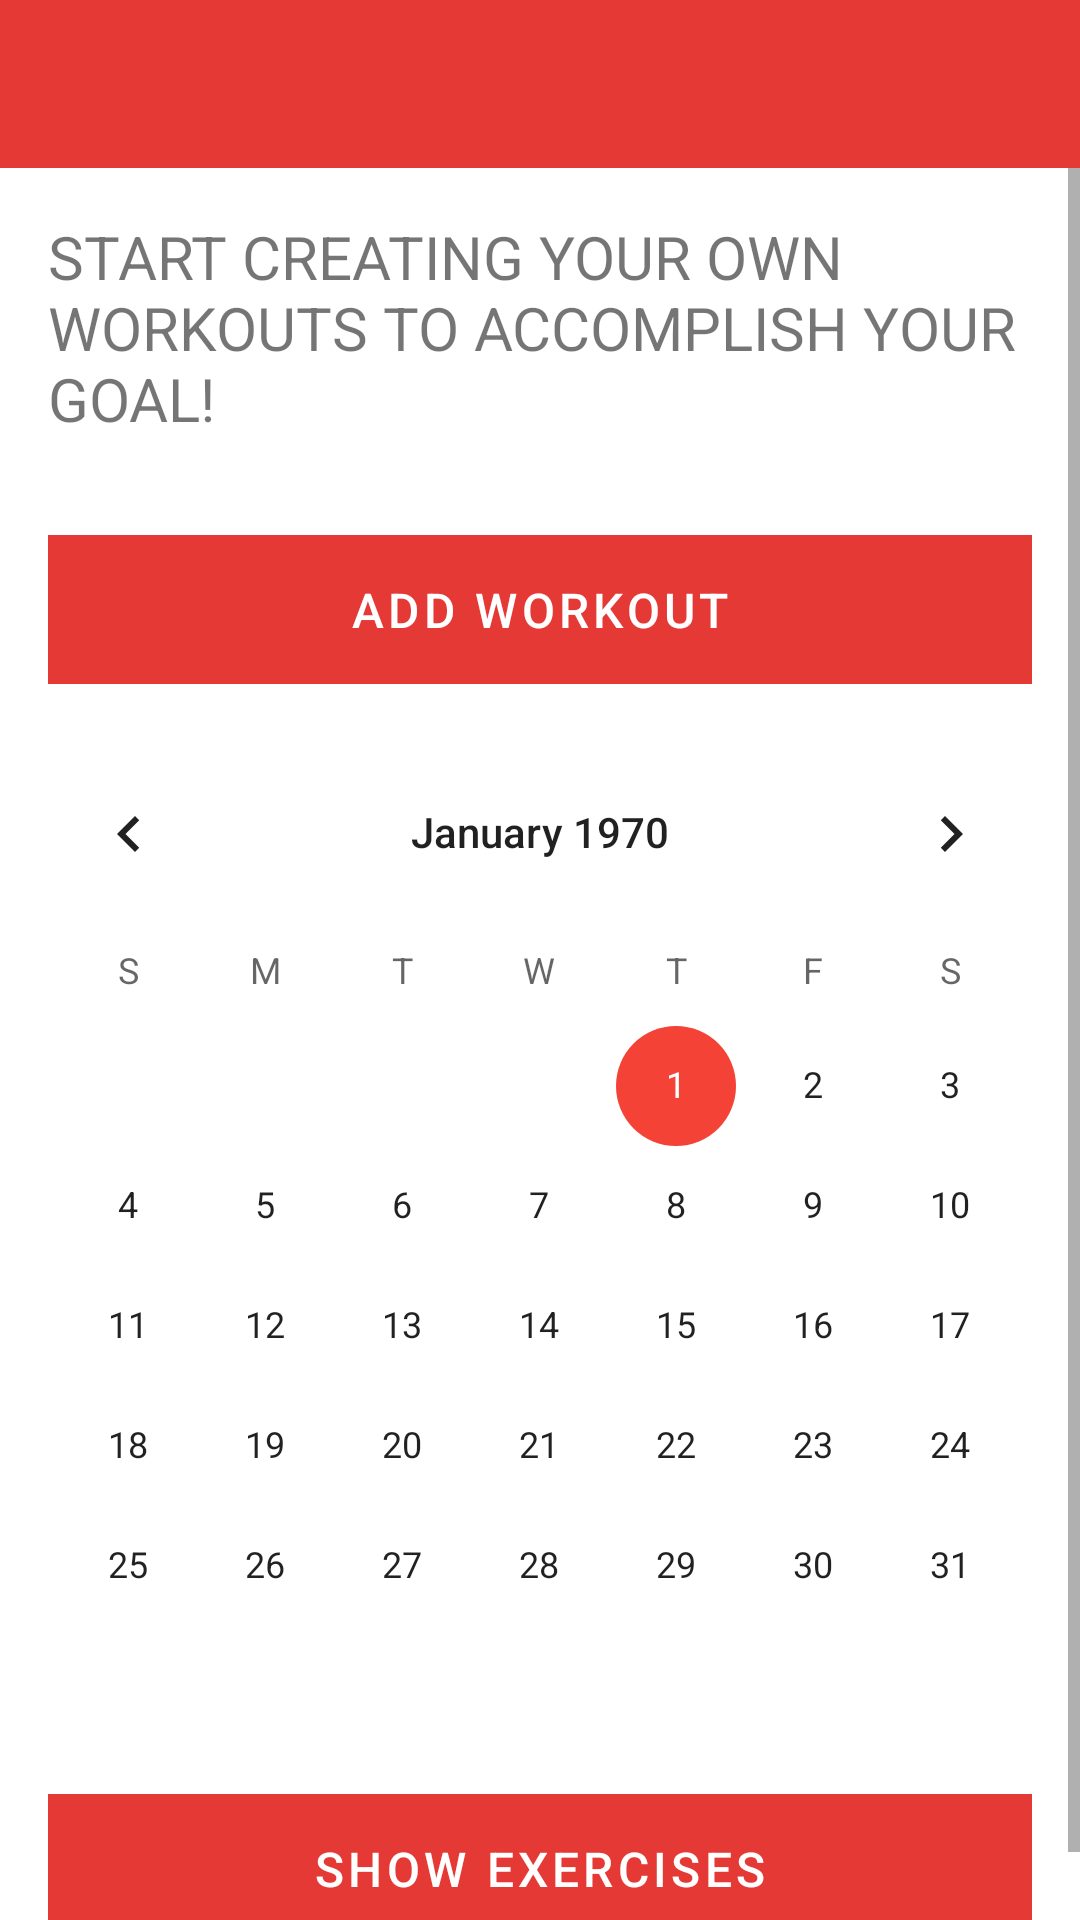

Write the Android layout XML for this screen, with the resource values it uses.
<!-- AndroidManifest.xml: application theme Theme.WorkoutLog -->
<!-- res/layout/activity_workoutlog.xml -->
<?xml version="1.0" encoding="utf-8"?>
<androidx.constraintlayout.widget.ConstraintLayout xmlns:android="http://schemas.android.com/apk/res/android"
    xmlns:app="http://schemas.android.com/apk/res-auto"
    xmlns:tools="http://schemas.android.com/tools"
    android:layout_width="match_parent"
    android:layout_height="match_parent"
    tools:context=".activities.WorkoutLogActivity">

    <RelativeLayout
        android:layout_width="match_parent"
        android:layout_height="wrap_content"
        app:layout_constraintBottom_toBottomOf="parent"
        app:layout_constraintTop_toTopOf="parent">

        <com.google.android.material.appbar.AppBarLayout
            android:id="@+id/appBarLayout"
            android:layout_width="match_parent"
            android:layout_height="wrap_content"
            android:background="@color/colorAccent"
            android:fitsSystemWindows="true"
            app:elevation="0dip"
            app:theme="@style/ThemeOverlay.AppCompat.Dark.ActionBar">

            <androidx.appcompat.widget.Toolbar
                android:id="@+id/toolbarMain"
                android:layout_width="match_parent"
                android:layout_height="wrap_content"
                app:titleTextColor="@color/colorPrimary" />
        </com.google.android.material.appbar.AppBarLayout>

        <ScrollView
            android:layout_width="match_parent"
            android:layout_height="match_parent"
            android:layout_below="@id/appBarLayout"
            android:fillViewport="true">

            <LinearLayout
                android:layout_width="match_parent"
                android:layout_height="wrap_content"
                android:orientation="vertical">

                <TextView
                    android:id="@+id/textView"
                    android:layout_width="wrap_content"
                    android:layout_height="wrap_content"
                    android:layout_margin="16dp"
                    android:text="START CREATING YOUR OWN WORKOUTS TO ACCOMPLISH YOUR GOAL!"
                    android:textSize="20sp">
                </TextView>


                <Button
                    android:id="@+id/btnChoose"
                    android:layout_width="match_parent"
                    android:layout_height="wrap_content"
                    android:layout_margin="16dp"
                    android:background="@color/colorAccent"
                    android:paddingTop="8dp"
                    android:paddingBottom="8dp"
                    android:stateListAnimator="@null"
                    android:text="@string/add_workout"
                    android:textColor="@color/colorPrimary"
                    android:textSize="16sp" />

                <CalendarView
                    android:id="@+id/calendarView"
                    android:layout_width="match_parent"
                    android:layout_height="wrap_content" />

                <Button
                    android:id="@+id/btnShow"
                    android:layout_width="match_parent"
                    android:layout_height="wrap_content"
                    android:layout_margin="16dp"
                    android:background="@color/colorAccent"
                    android:paddingTop="8dp"
                    android:paddingBottom="8dp"
                    android:stateListAnimator="@null"
                    android:text="@string/show_exercises"
                    android:textColor="@color/colorPrimary"
                    android:textSize="16sp" />






            </LinearLayout>
        </ScrollView>
    </RelativeLayout>

</androidx.constraintlayout.widget.ConstraintLayout>
<!-- resources referenced by this layout -->
<resources>
  <color name="colorAccent">#E53935</color>
  <color name="colorPrimary">#FFFFFF</color>
  <string name="add_workout">Add Workout</string>
  <string name="show_exercises">Show Exercises</string>
  <style name="Theme.WorkoutLog" parent="Theme.MaterialComponents.DayNight.NoActionBar">
          
          <item name="colorPrimary">@color/colorAccent</item>
          <item name="colorPrimaryVariant">@color/colorPrimaryDark</item>
          <item name="colorOnPrimary">@color/white</item>
          
          <item name="colorSecondary">@color/teal_200</item>
          <item name="colorSecondaryVariant">@color/teal_700</item>
          <item name="colorOnSecondary">@color/black</item>
          
          <item name="android:statusBarColor" tools:targetApi="l">?attr/colorPrimaryVariant</item>
          
      </style>
  <color name="colorPrimaryDark">#000000</color>
  <color name="white">#FFFFFFFF</color>
  <color name="teal_200">#F44336</color>
  <color name="teal_700">#D32F2F</color>
  <color name="black">#FF000000</color>
</resources>
